Run: headless pygame with SDL's dummy video driver; simulated clock (each Clock.tick advances the game by its frame time, no real sleeping); random seed 0; keys injected as events and as key.get_pressed() state; no mouse input.
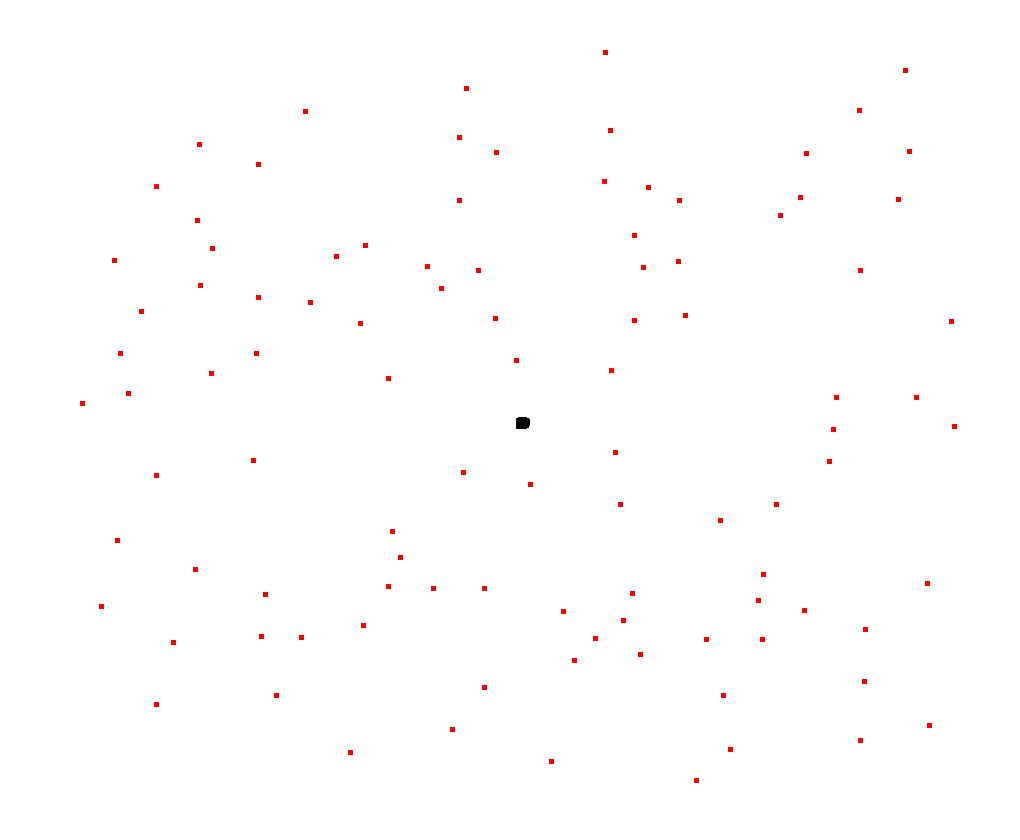
Frame 1 of 4 · flips 1–60 · no input
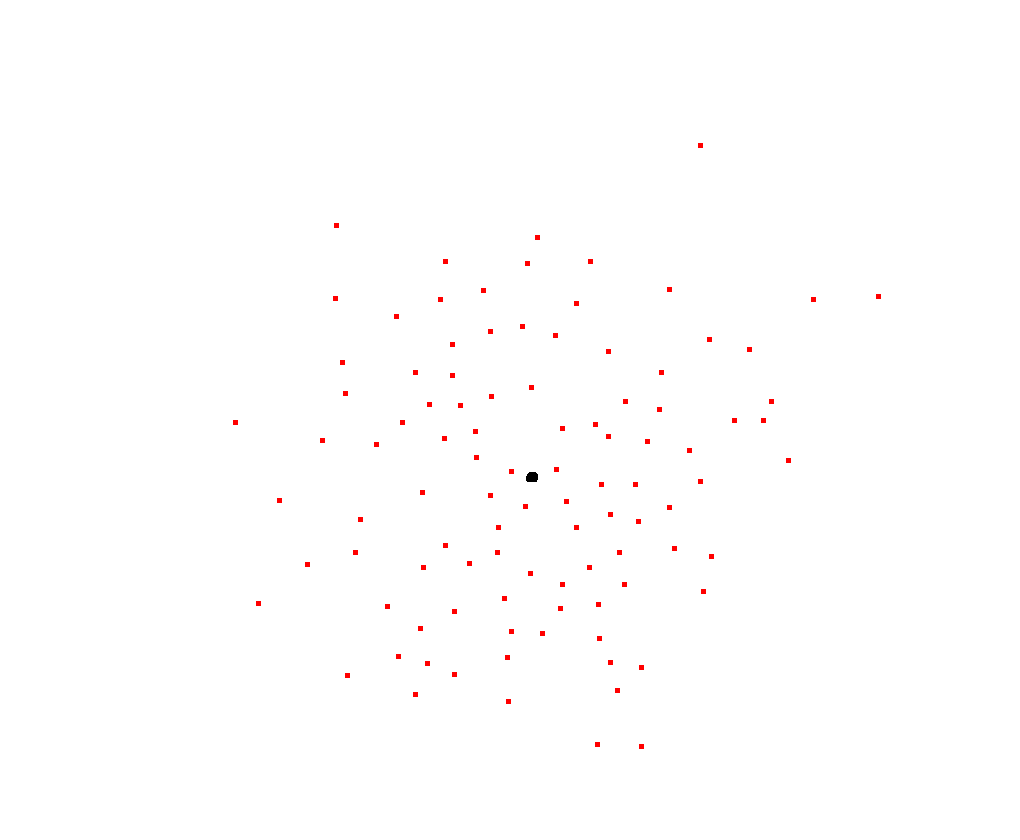
Frame 2 of 4 · flips 61–180 · tapped SPACE, RETURN · held RIGHT (→), D
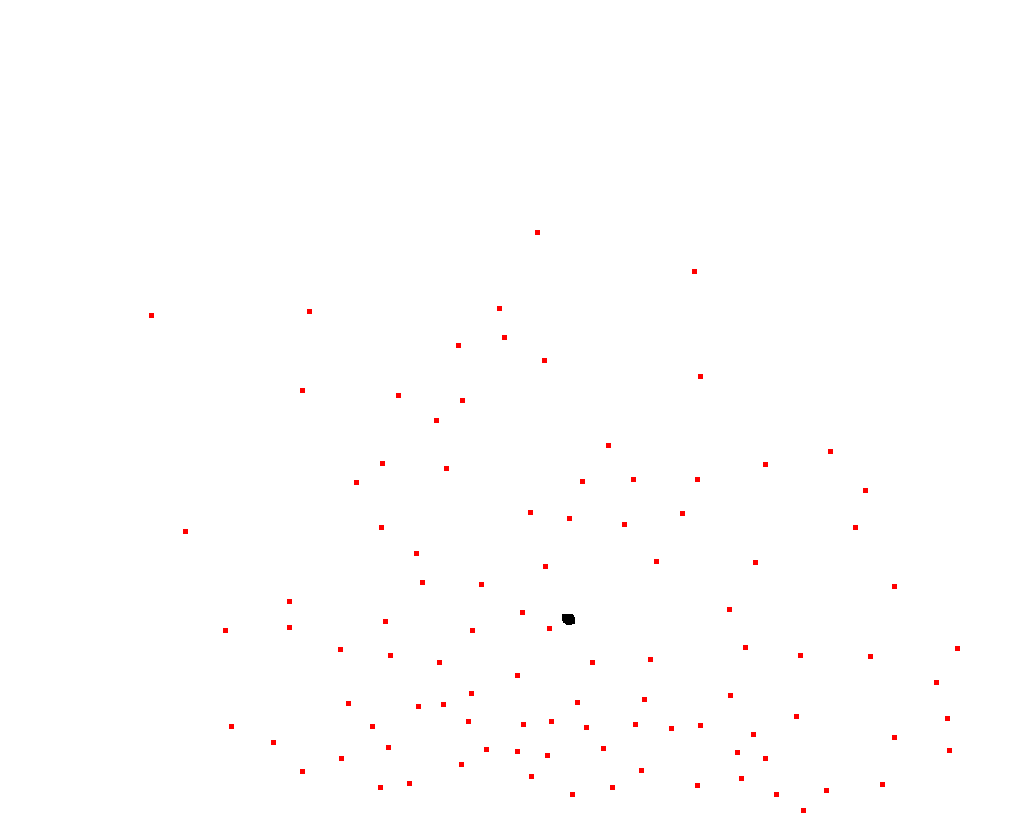
Frame 3 of 4 · flips 181–300 · held DOWN (↓), S
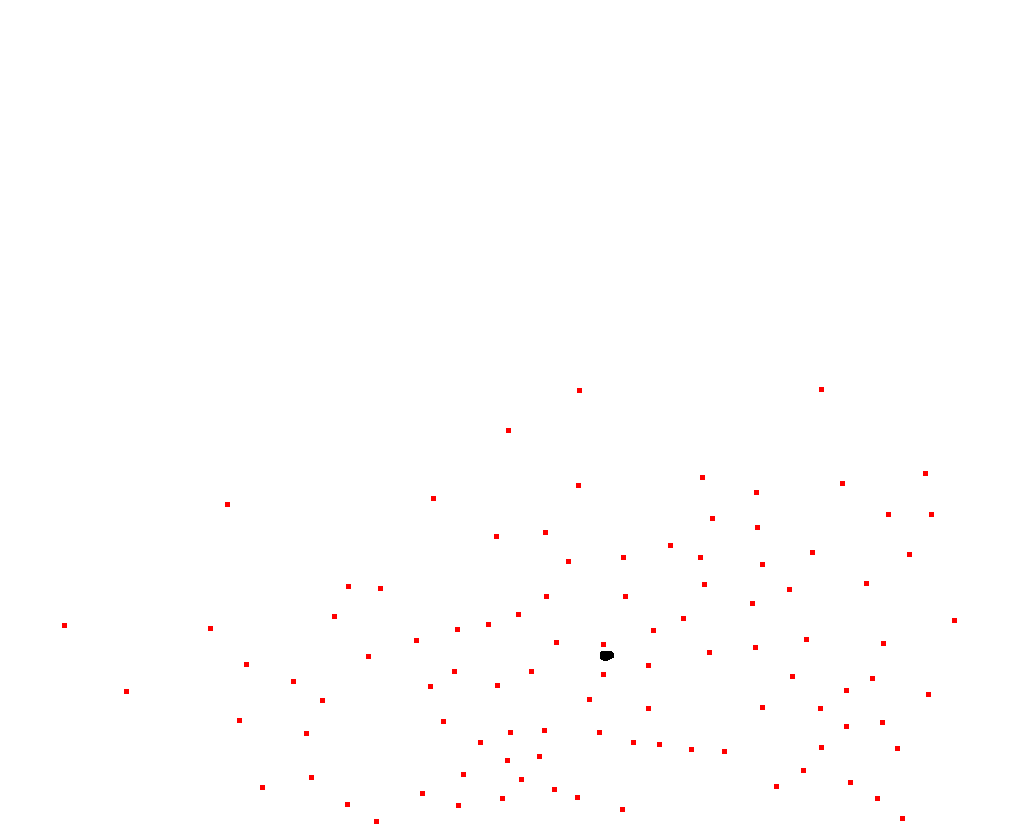
Frame 4 of 4 · flips 301–420 · held LEFT (←), A, UP (↑), W

The pygame program that drew these frames:

import pygame
import math
import random

pygame.init()                           # starte opp pygame
size = width, height = 1020, 840        # Bane
clock = pygame.time.Clock()             # Klokka

black = (0,0,0)
white = (255,255,255)
red = (255, 0, 0)

# ==============
# Boid Class
# ==============
class boid(pygame.sprite.Sprite):

    def __init__(self, position, speed, color, radius):
        """
        Speed: length and angle
        Position: X and Y
        """

        pygame.sprite.Sprite.__init__(self) # pygame sprite constructor

        self.screen = pygame.display.get_surface()
        self.rect = pygame.Rect(position[0], position[1], radius, radius)
        #self.area = screen.get_rect()
        self.speed = pygame.math.Vector2(speed)
        self.position = pygame.math.Vector2(position)

    def update(self):
        newpos = self.calcnewpos(self.rect, self.speed)

        self.rect = newpos

    def calcnewpos(self, rect, speed):
        return rect.move(speed)

    def get_pos_vector(self):
        return pygame.math.Vector2(self.rect[:2])

    # ==============
    # Rules for Boids
    # ==============
    def toward_center(self, other_boids):

        perceived_center = pygame.math.Vector2()

        for boid in other_boids:
            if boid != self:
                pos = boid.get_pos_vector()
                perceived_center = perceived_center + pos

        perceived_center = perceived_center / (len(other_boids) - 1)
        pygame.draw.rect(screen, black, pygame.Rect(perceived_center[0], perceived_center[1], 5, 5))

        return (perceived_center - self.get_pos_vector()) / math.exp(9)

    def avoid_obstacle(self, other_boids):
        c = pygame.math.Vector2()

        for boid in other_boids:
            if boid != self:
                if pygame.math.Vector2.length(boid.get_pos_vector() - self.get_pos_vector()) < 30:
                    c = c - (boid.get_pos_vector() - self.get_pos_vector())

        return c / 30

    def match_velocity(self, other_boids):

        perceived_velocity = pygame.math.Vector2()

        for boid in other_boids:
            if boid != self:
                perceived_velocity = perceived_velocity + boid.speed

        perceived_velocity = perceived_velocity / (len(other_boids) - 1)

        return (perceived_velocity - self.speed) / math.exp(5)

    def dodge_walls(self):

        away_from_wall_x = 0
        away_from_wall_y = 0

        pos = self.get_pos_vector()

        if pos[0] <  50:
            away_from_wall_x = 1
        elif pos[0] > self.screen.get_width() - 50:
            away_from_wall_x = -1

        if pos[1] < 50:
            away_from_wall_y = 1
        elif pos[1] > self.screen.get_height() - 50:
            away_from_wall_y = -1

        return pygame.math.Vector2(away_from_wall_x, away_from_wall_y) / 5

    def update_movement(self):
        """
        Oppdater speed vektor, update tar resten
        """

        max_speed = 5

        center_movement = self.toward_center(instanser)
        avoid_movement = self.avoid_obstacle(instanser)
        match_movement = self.match_velocity(instanser)
        dodge_movement = self.dodge_walls()

        self.speed = self.speed + center_movement + avoid_movement + match_movement + dodge_movement
        #self.speed = self.speed + center_movement + match_movement + dodge_movement
        #self.speed = self.speed + dodge_movement

        if self.speed.length() > max_speed:
            self.speed = (self.speed / self.speed.length()) * max_speed
        #self.speed = self.speed + avoid_movement

# ==============
# Simulation vars
# ==============
def make_boids(n, width, height):

    instanser = []

    for i in range(n):

        # random spawn
        x = random.randint(1, width)
        y = random.randint(1, height)
        position = pygame.math.Vector2(x, y)

        sped_x = random.randint(-3, 3)
        sped_y = random.randint(-3, 3)

        speed = pygame.math.Vector2([sped_x,sped_y])

        b = boid(position, speed, "red", 5)
        instanser.append(b)

    return instanser

screen = pygame.display.set_mode(size)

instanser = make_boids(100, screen.get_width(), screen.get_height())
print (instanser[0].rect[:2])

running = True
while running:

    for event in pygame.event.get():
        if event.type == pygame.QUIT:
            running = False

    screen.fill(white)

    for b in instanser:
        pygame.draw.rect(screen, red, b.rect)

        b.update_movement()
        b.update()

    pygame.display.flip()

    clock.tick(30)
